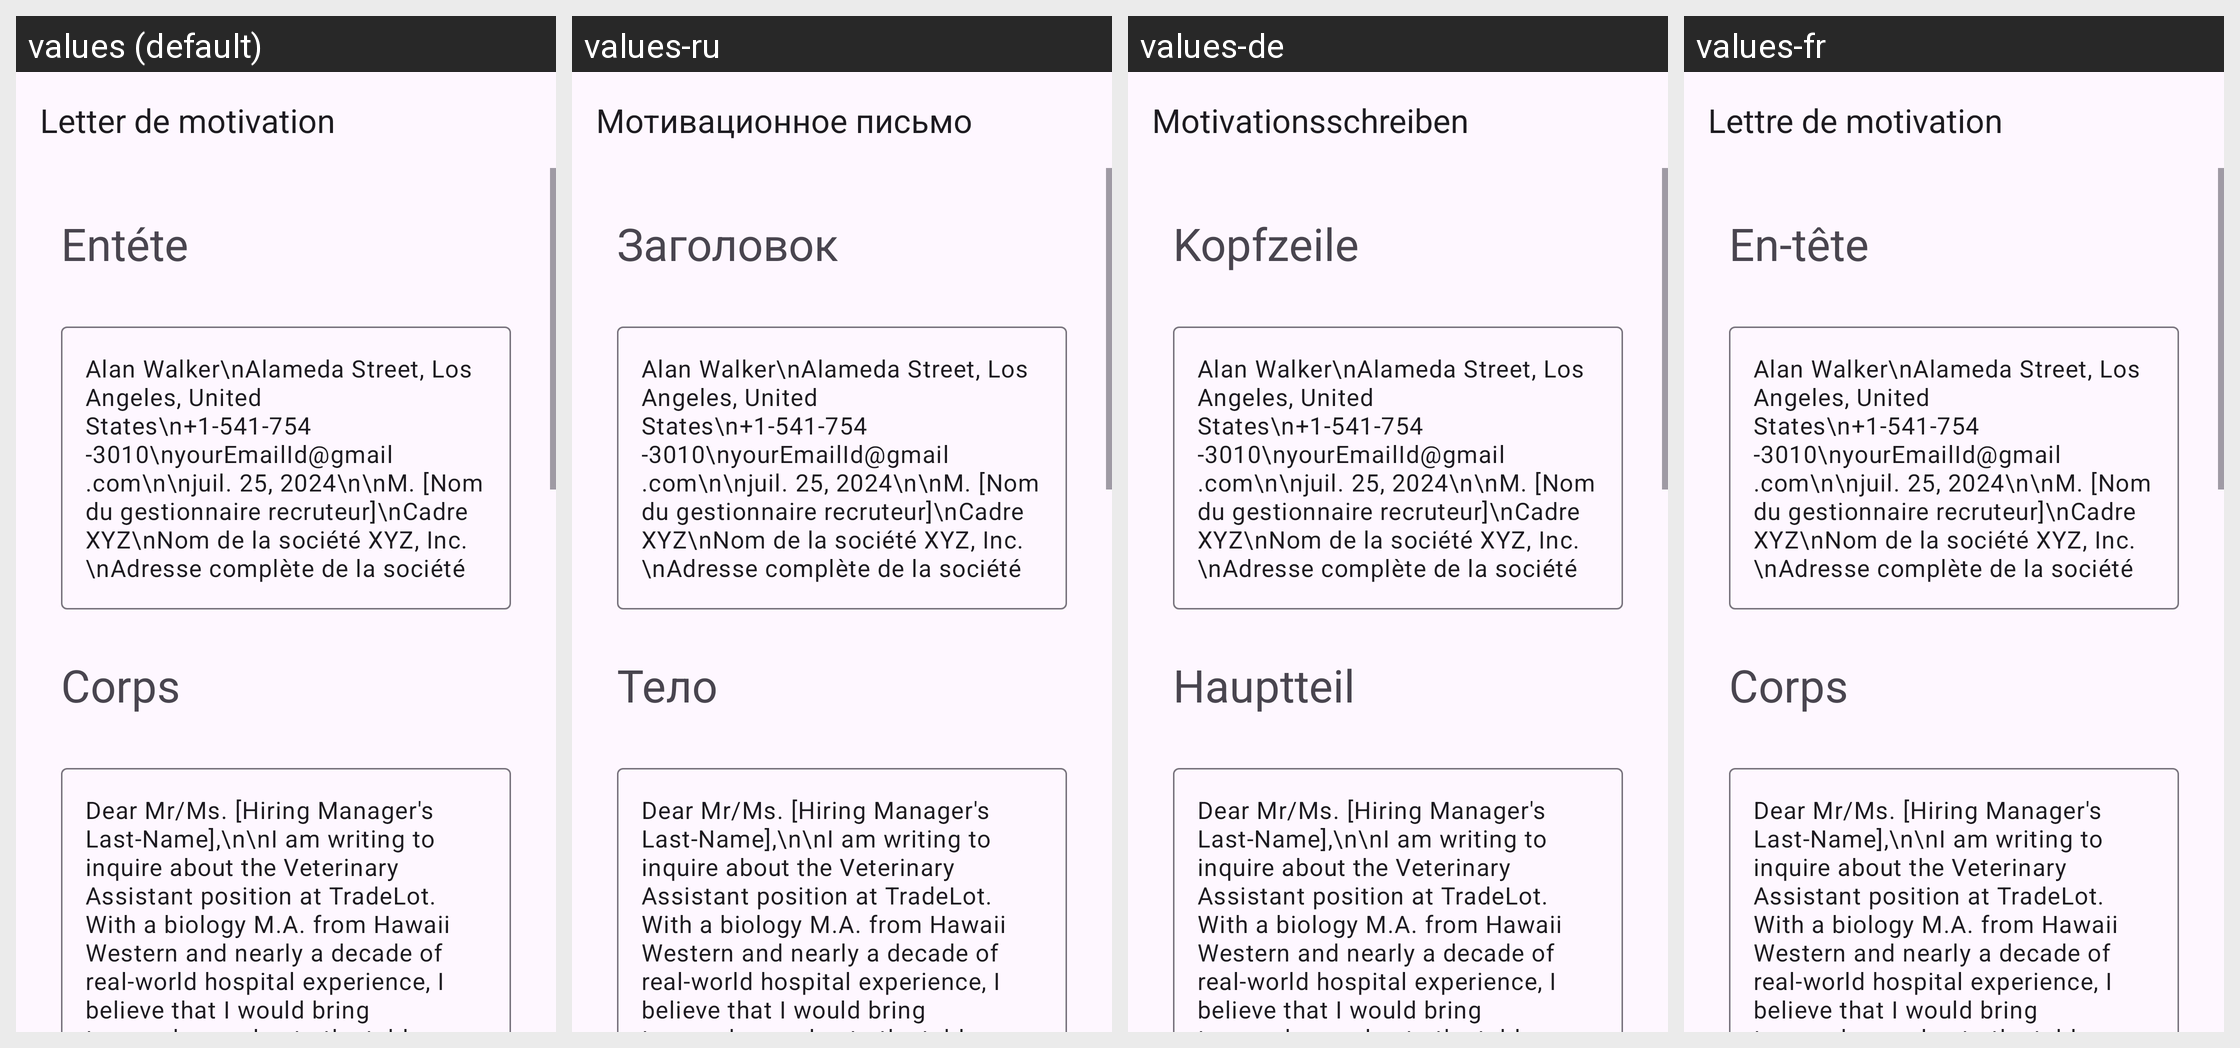

Here is an Android app screen in its default locale and in the app's own translations. Write out the translated-string differences for the strings that appear on this screen.
Android screen res/layout/activity_veterinary_assistant.xml rendered under 4 locales, left to right: values (default), values-ru, values-de, values-fr. Device: Nexus 5 (rendered at 1080×1920; each locale shown at half size, 540×960, under a caption strip naming it); theme Theme.App_creat_profesionell_cv.
Other locales in the repository, not shown: values-en, values-it.
Strings drawn on this screen, with the default value and each locale's value (text and hints the layout hard-codes, and strings that could not be matched under every locale, appear in the picture but are not listed):

letter_de_motivation
  values: Letter de motivation
  values-ru: Мотивационное письмо
  values-de: Motivationsschreiben
  values-fr: Lettre de motivation

ent_te
  values: Entéte
  values-ru: Заголовок
  values-de: Kopfzeile
  values-fr: En-tête

corps
  values: Corps
  values-ru: Тело
  values-de: Hauptteil
  values-fr: Corps
